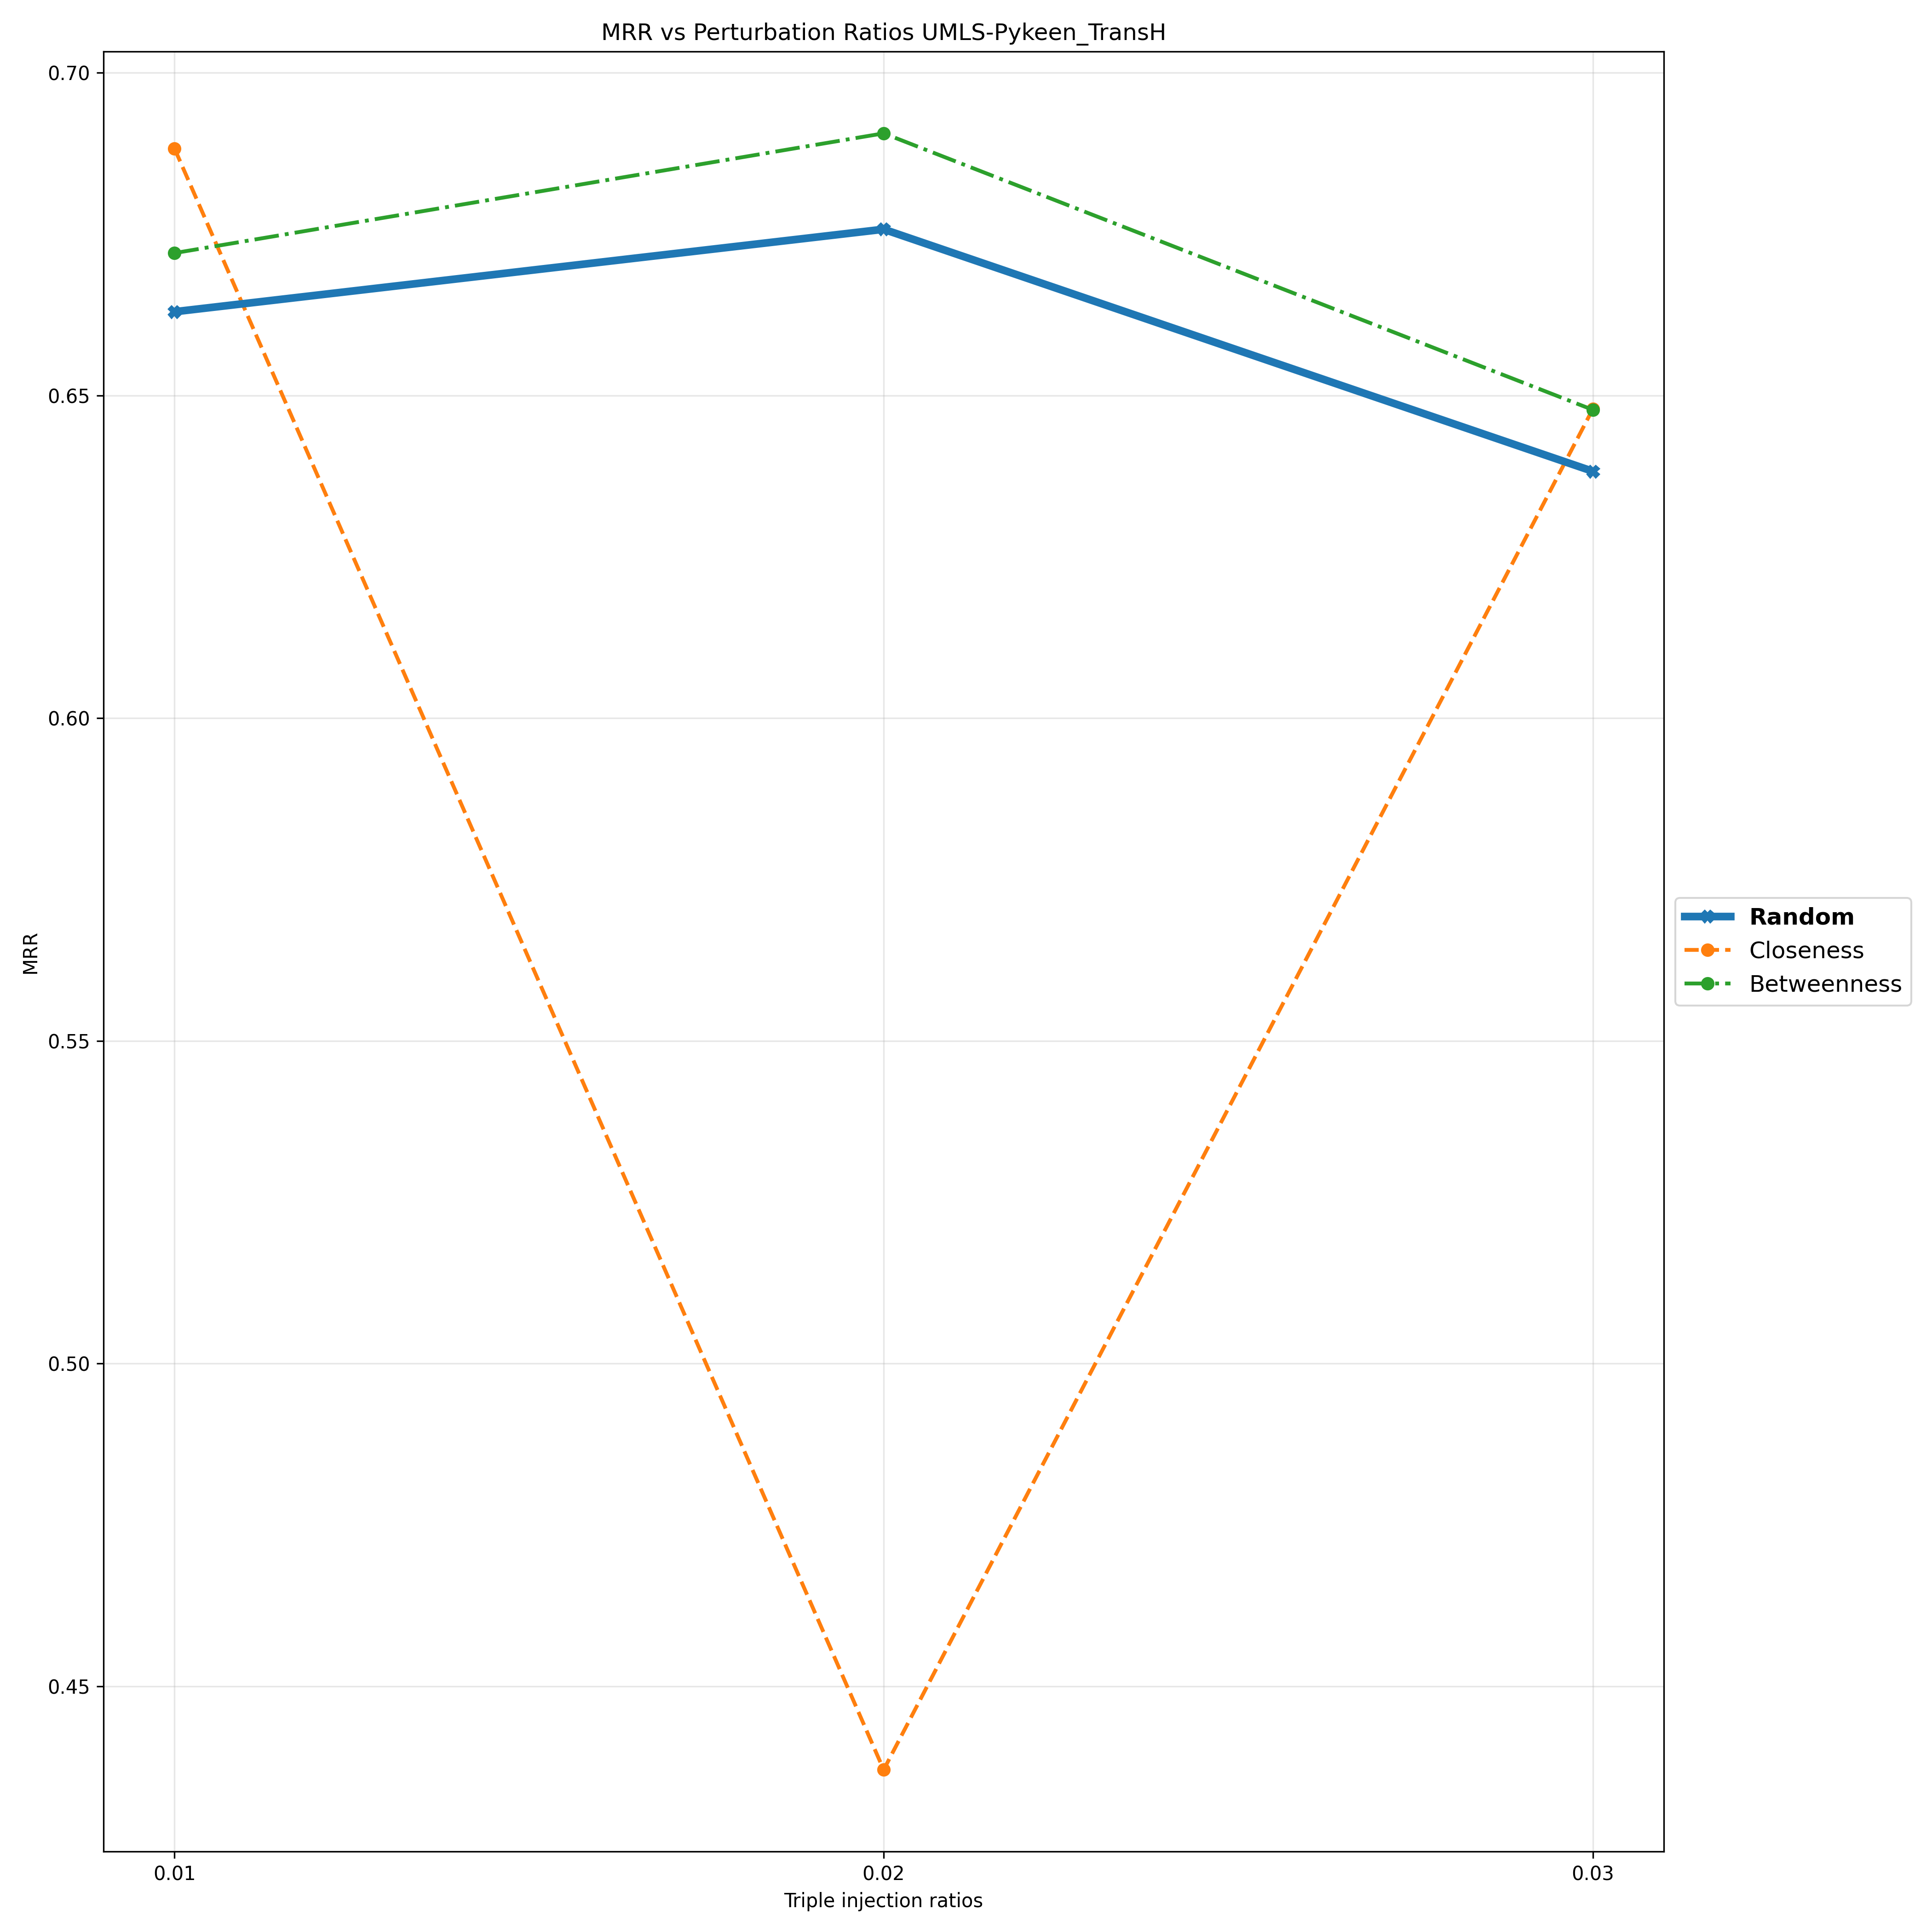

The data file committed next to this chart (first rows):
Triple Injection Ratios, 0.01, 0.02, 0.03
Random, 0.663, 0.6758, 0.6383
Closeness, 0.6883, 0.4371, 0.6479
Betweenness, 0.6721, 0.6906, 0.6478
